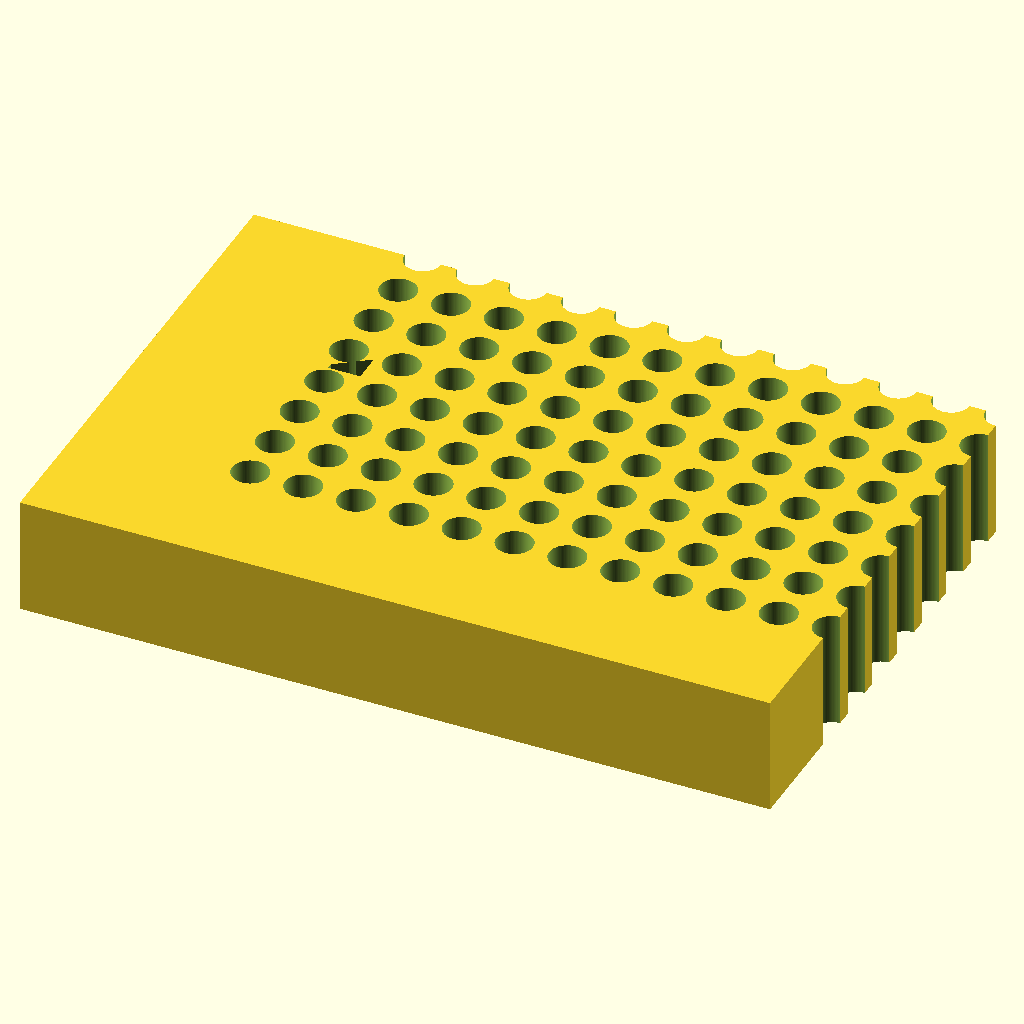
Cell 1 — every parameter at its default value.
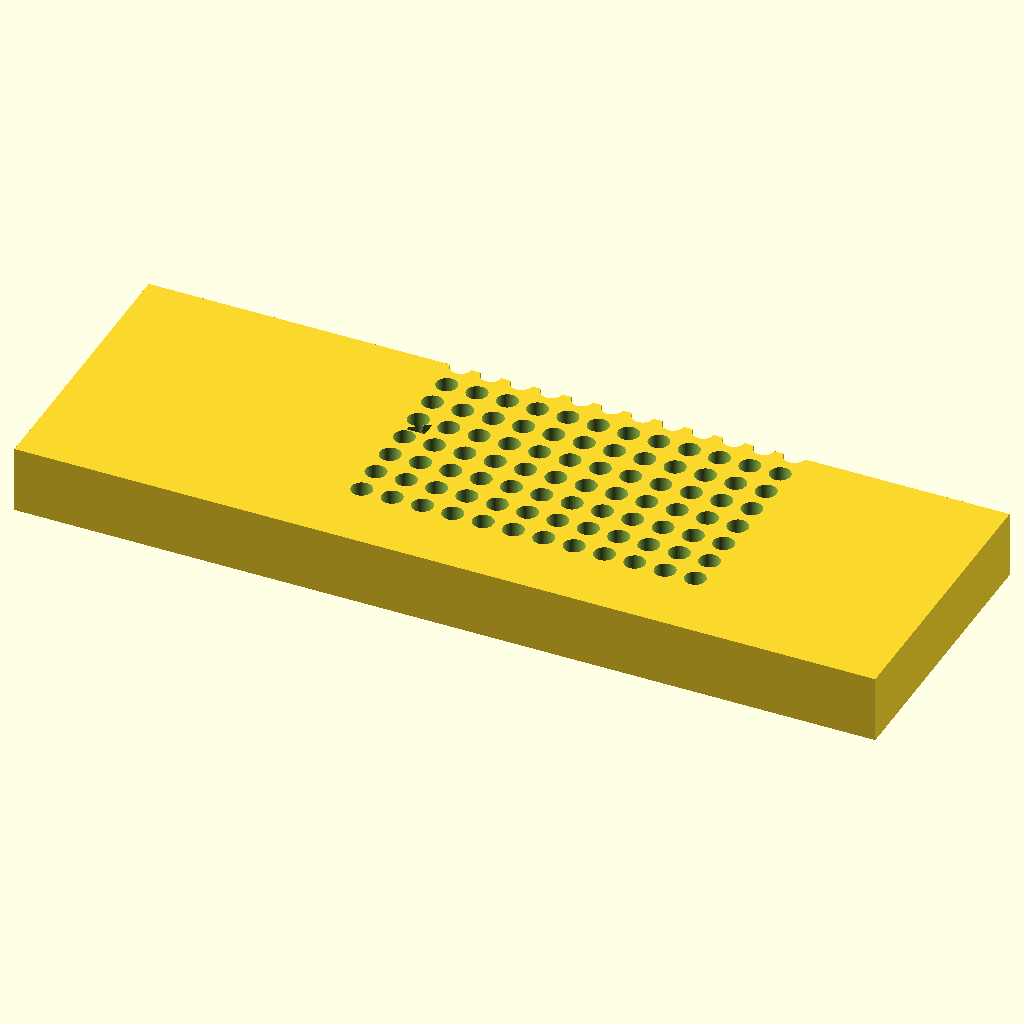
Cell 2 — block_len set to 255.52, the other parameters unchanged.
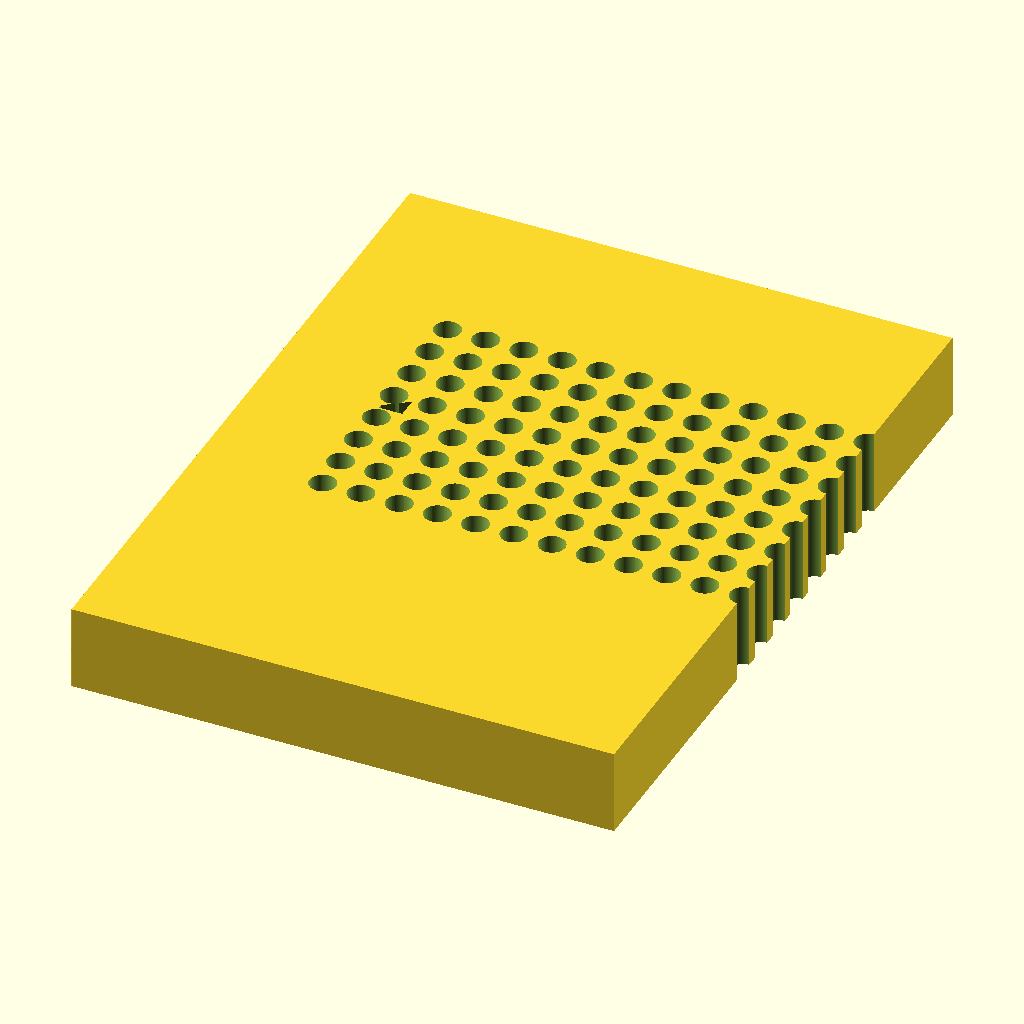
Cell 3 — block_wid set to 170.96, the other parameters unchanged.
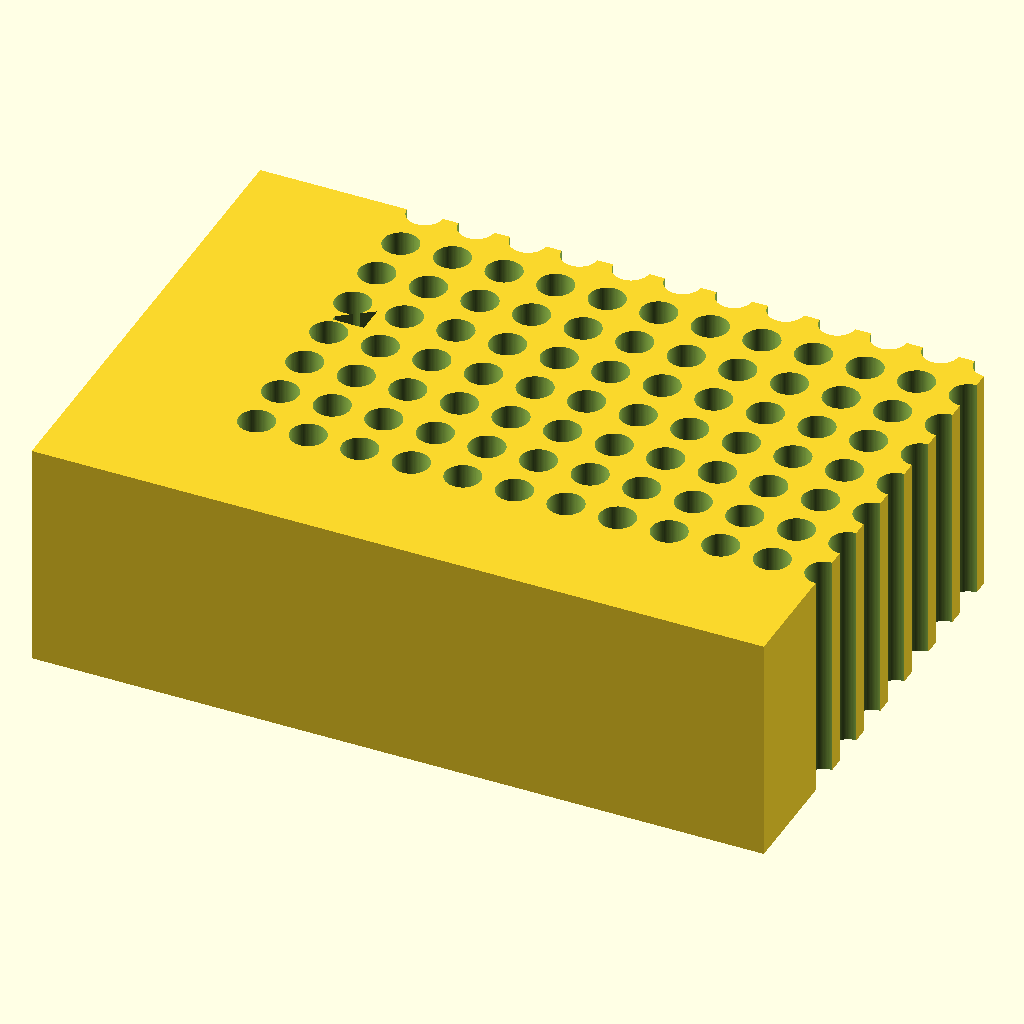
Cell 4 — block_ht set to 40, the other parameters unchanged.
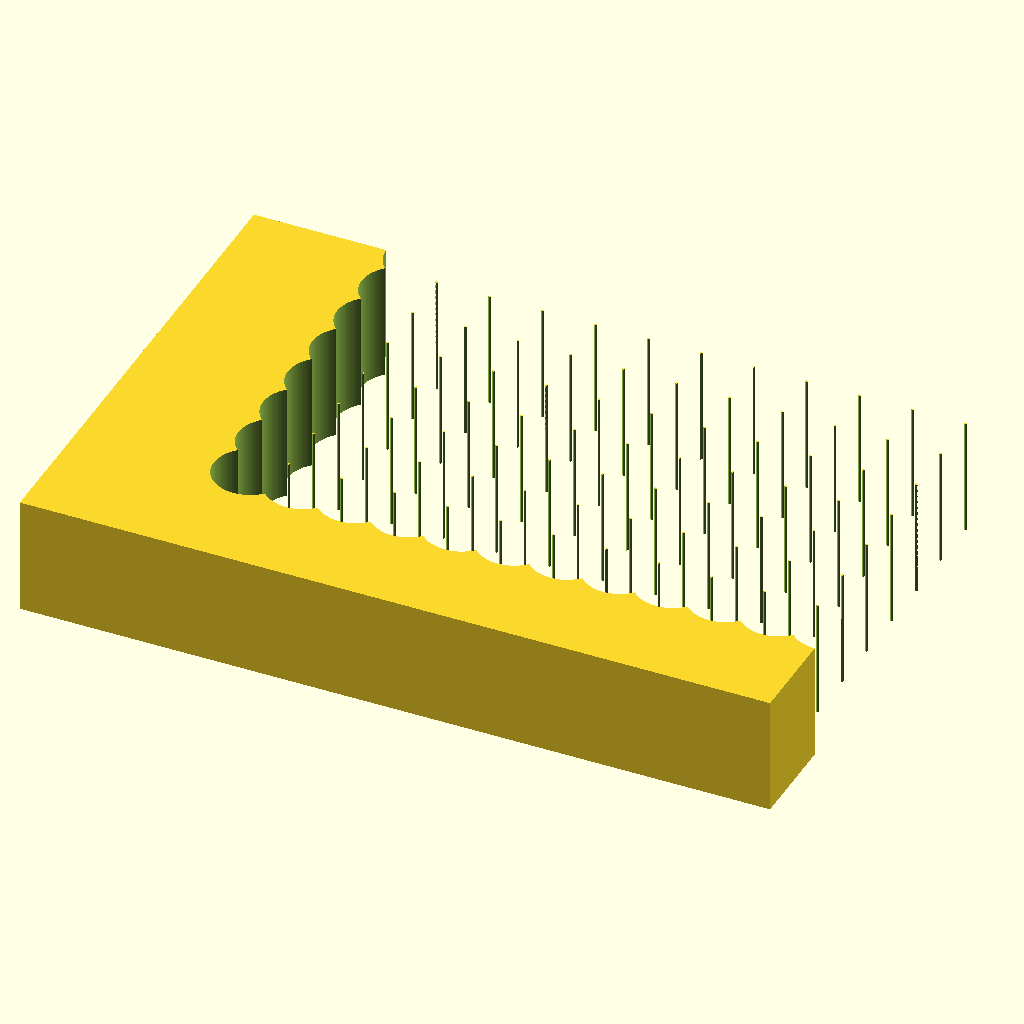
Cell 5 — hole_d set to 12.4, the other parameters unchanged.
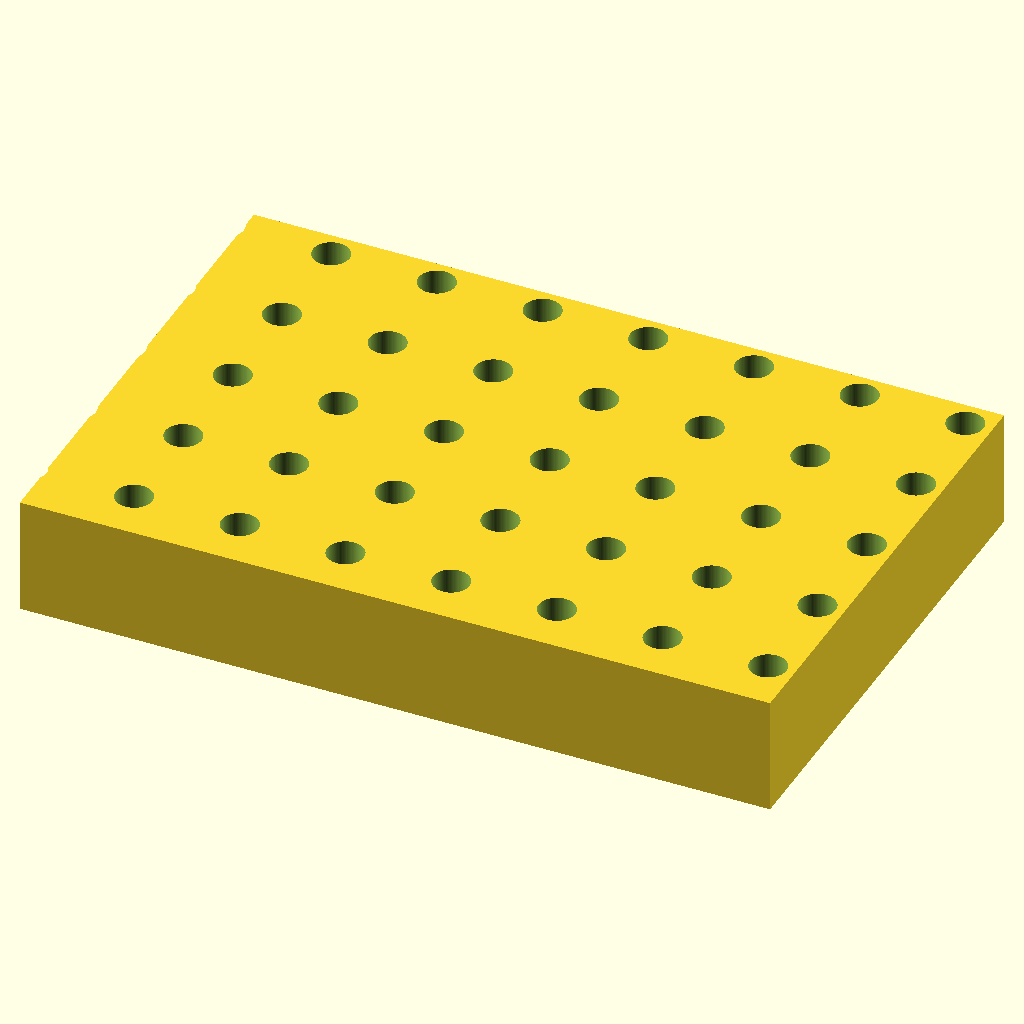
Cell 6 — hole_pitch set to 18, the other parameters unchanged.
The same orthographic view direction (rotation 55°, 0°, 25°; colour scheme Cornfield) for every cell, with the view re-fitted per cell, so scale and position can differ between cells.
Source of the model, bench/results/gpu-v5-g1/code/scadcoder-v5/pcr_tube_rack_sbs_s6_a1.scad:
// 96-well PCR tube rack (0.2 mL, standard microplate footprint)
// Units: mm. Print orientation: base on XY plane, building up +Z.

// ---------------- Parameters ----------------
block_len    = 127.76;   // block length along X
block_wid    = 85.48;    // block width along Y
block_ht     = 20;       // block height along Z

hole_d       = 6.2;      // through-hole diameter
hole_pitch   = 9.0;      // centre-to-centre spacing (X and Y)
hole_count   = 96;       // total holes (8 rows x 12 columns)

a1_x         = 14.38;    // X of first hole (A1) from left edge
a1_y         = 11.24;    // Y of first hole (A1) from back edge

chamfer_leg  = 5;        // chamfer leg length along X and Y
chamfer_ang  = 45;       // chamfer angle (degrees)

eps          = 0.5;      // cutter overshoot past faces
$fn          = 96;       // curve resolution

// Derived
rows    = 8;
cols    = 12;
x0      = a1_x - (cols - 1) * hole_pitch / 2;   // grid centre X
y0      = a1_y - (rows - 1) * hole_pitch / 2;   // grid centre Y

// ---------------- Model ----------------
difference() {
    // Main block, centred in X/Y, resting on z = 0
    translate([-block_len / 2, -block_wid / 2, 0])
        cube([block_len, block_wid, block_ht]);

    // Through-holes
    for (i = [0 : cols - 1])
        for (j = [0 : rows - 1])
            translate([x0 + i * hole_pitch, y0 + j * hole_pitch, -eps])
                cylinder(d = hole_d, h = block_ht + 2 * eps);

    // Orientation chamfer at the A1 corner, cut back into the block
    translate([x0 - eps, a1_y - eps, 0])
        linear_extrude(height = block_ht + 2 * eps)
            polygon([[-eps, eps], [chamfer_leg, chamfer_leg - eps],
                     [chamfer_leg, -eps], [-eps, -eps]]);
}
Customizer parameters (derived from the source; name, type, default, range or options):
block_len: number, default 127.76
block_wid: number, default 85.48
block_ht: number, default 20
hole_d: number, default 6.2
hole_pitch: number, default 9
hole_count: number, default 96
a1_x: number, default 14.38
a1_y: number, default 11.24
chamfer_leg: number, default 5
chamfer_ang: number, default 45
eps: number, default 0.5
rows: number, default 8
cols: number, default 12
